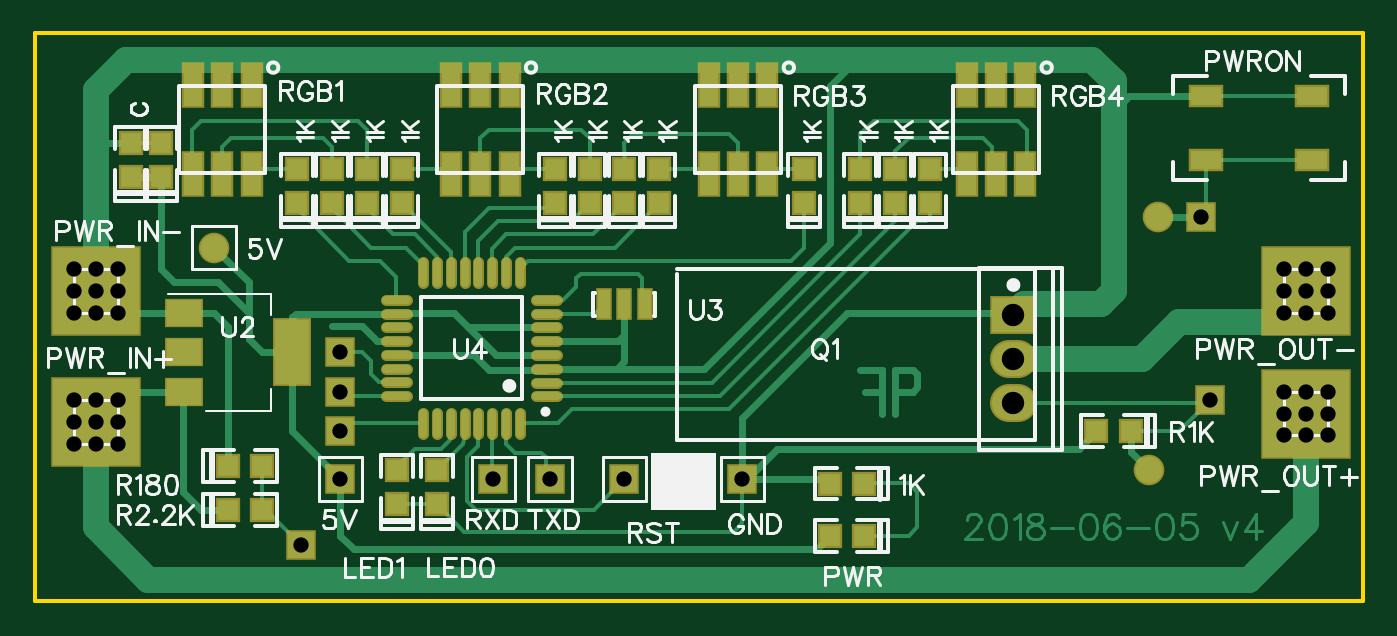
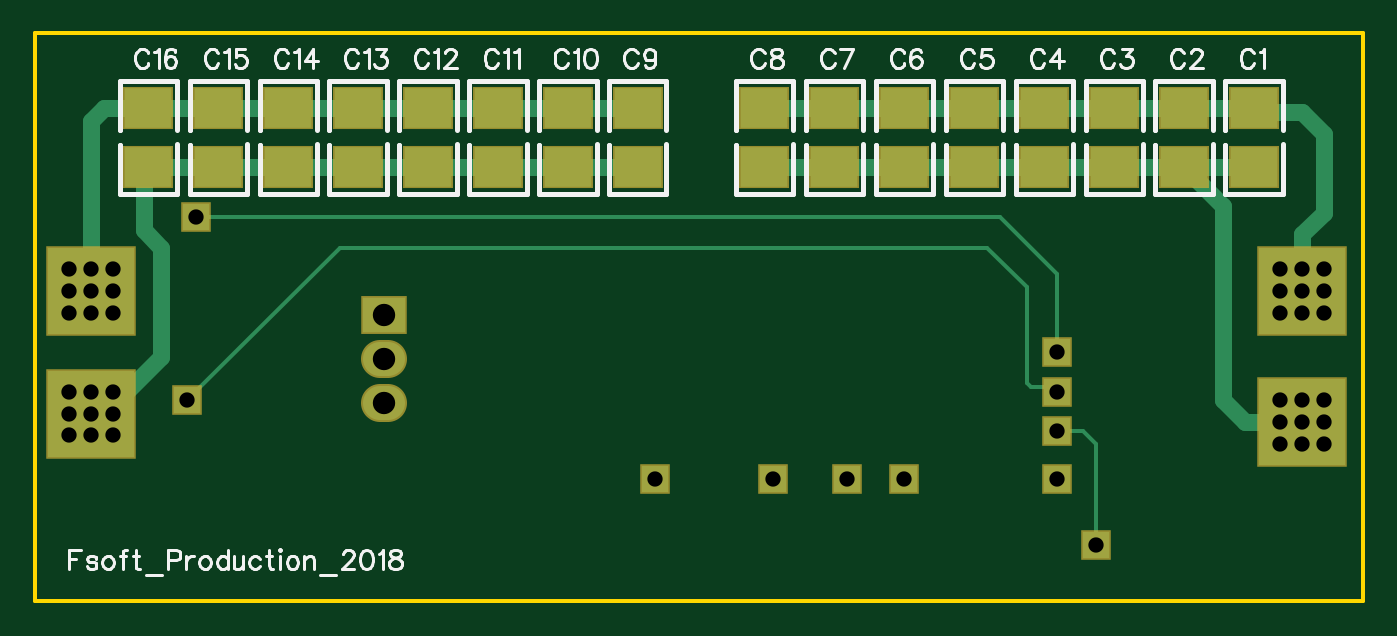
Circuit board: 10 layer files. Board 77.2 x 33.0 mm.
- outline: Gerber_BoardOutline.GKO (527 bytes)
- bottom_copper: Gerber_BottomLayer.GBL (4360 bytes)
- paste: Gerber_BottomPasteMaskLayer.GBP (1191 bytes)
- bottom_silk: Gerber_BottomSilkLayer.GBO (19011 bytes)
- bottom_mask: Gerber_BottomSolderMaskLayer.GBS (2450 bytes)
- top_copper: Gerber_TopLayer.GTL (15724 bytes)
- paste: Gerber_TopPasteMaskLayer.GTP (3911 bytes)
- top_silk: Gerber_TopSilkLayer.GTO (33566 bytes)
- top_mask: Gerber_TopSolderMaskLayer.GTS (5170 bytes)
- drill: Gerber_drill_PTH.DRL (904 bytes)

=== outline: Gerber_BoardOutline.GKO ===
G04 ---------------------------- Layer name :KeepOutLayer*
G04 EasyEDA v5.5.11, Mon, 04 Jun 2018 22:37:14 GMT*
G04 a06480a3d07c492ca7fe7dcdfe2faa1f*
G04 Gerber Generator version 0.2*
G04 Scale: 100 percent, Rotated: No, Reflected: No *
G04 Dimensions in millimeters *
G04 leading zeros omitted , absolute positions ,3 integer and 3 decimal *
%FSLAX33Y33*%
%MOMM*%
G90*
G71D02*

%ADD10C,0.254000*%
G54D10*
G01X12446Y33020D02*
G01X77216Y33020D01*
G01X77216Y0D01*
G01X0Y0D01*
G01X0Y33020D01*
G01X12446Y33020D01*

%LPD*%
M00*
M02*

=== bottom_copper: Gerber_BottomLayer.GBL ===
G04 ---------------------------- Layer name :BOTTOM LAYER*
G04 EasyEDA v5.5.11, Mon, 04 Jun 2018 22:37:14 GMT*
G04 a06480a3d07c492ca7fe7dcdfe2faa1f*
G04 Gerber Generator version 0.2*
G04 Scale: 100 percent, Rotated: No, Reflected: No *
G04 Dimensions in millimeters *
G04 leading zeros omitted , absolute positions ,3 integer and 3 decimal *
%FSLAX33Y33*%
%MOMM*%
G90*
G71D02*

%ADD10C,0.254000*%
%ADD22R,4.999990X4.999990*%
%ADD25R,2.500000X2.000001*%
%ADD26R,1.574800X1.574800*%
%ADD27R,1.574800X1.575054*%
%ADD28R,1.575054X1.575054*%
%ADD29R,1.575054X1.575003*%
%ADD30C,1.575003*%
%ADD31C,2.000001*%
%ADD32C,0.999998*%
%ADD33R,2.700020X2.299995*%

%LPD*%
G54D10*
G01X17780Y14478D02*
G01X17780Y19050D01*
G01X21082Y22352D01*
G01X68326Y22352D01*
G01X17780Y12446D02*
G01X19304Y12446D01*
G01X19558Y12700D01*
G01X19558Y18288D01*
G01X21844Y20574D01*
G01X59436Y20574D01*
G01X68326Y11684D01*
G01X17780Y9906D02*
G01X16256Y9906D01*
G01X15494Y9144D01*
G01X15494Y3302D01*
G54D32*
G01X3556Y10414D02*
G01X6858Y10414D01*
G01X8128Y11684D01*
G01X8128Y22961D01*
G01X10414Y25247D01*
G01X6350Y25247D02*
G01X10414Y25247D01*
G01X10414Y25247D02*
G01X14478Y25247D01*
G01X14478Y25247D02*
G01X18542Y25247D01*
G01X18542Y25247D02*
G01X22606Y25247D01*
G01X22606Y25247D02*
G01X26670Y25247D01*
G01X26670Y25247D02*
G01X30734Y25247D01*
G01X30734Y25247D02*
G01X34798Y25247D01*
G01X3556Y18034D02*
G01X3556Y21336D01*
G01X2286Y22606D01*
G01X2286Y27178D01*
G01X3556Y28448D01*
G01X6096Y28448D01*
G01X6350Y28702D01*
G01X10414Y28702D02*
G01X6350Y28702D01*
G01X10414Y28702D02*
G01X14478Y28702D01*
G01X14478Y28702D02*
G01X18542Y28702D01*
G01X18542Y28702D02*
G01X22606Y28702D01*
G01X22606Y28702D02*
G01X26670Y28702D01*
G01X26670Y28702D02*
G01X30734Y28702D01*
G01X34798Y28702D02*
G01X30734Y28702D01*
G01X73914Y10922D02*
G01X73152Y10922D01*
G01X69850Y14224D01*
G01X69850Y20574D01*
G01X70866Y21590D01*
G01X70866Y24993D01*
G01X70612Y25247D01*
G01X70612Y25247D02*
G01X66548Y25247D01*
G01X66548Y25247D02*
G01X62484Y25247D01*
G01X62484Y25247D02*
G01X58420Y25247D01*
G01X58420Y25247D02*
G01X54356Y25247D01*
G01X54356Y25247D02*
G01X50292Y25247D01*
G01X50292Y25247D02*
G01X46228Y25247D01*
G01X46228Y25247D02*
G01X42164Y25247D01*
G01X73914Y18034D02*
G01X73914Y27940D01*
G01X73152Y28702D01*
G01X70612Y28702D01*
G01X70612Y28702D02*
G01X66548Y28702D01*
G01X66548Y28702D02*
G01X62484Y28702D01*
G01X62484Y28702D02*
G01X58420Y28702D01*
G01X58420Y28702D02*
G01X54356Y28702D01*
G01X54356Y28702D02*
G01X50292Y28702D01*
G01X50292Y28702D02*
G01X46228Y28702D01*
G01X46228Y28702D02*
G01X42164Y28702D01*
G54D22*
G01X73914Y18034D03*
G01X3556Y18034D03*
G01X3556Y10414D03*
G01X73914Y10922D03*
G54D33*
G01X6350Y28702D03*
G01X6350Y25247D03*
G01X10414Y28702D03*
G01X10414Y25247D03*
G01X14478Y28702D03*
G01X14478Y25247D03*
G01X18542Y28702D03*
G01X18542Y25247D03*
G01X22606Y28702D03*
G01X22606Y25247D03*
G01X26670Y28702D03*
G01X26670Y25247D03*
G01X30734Y28702D03*
G01X30734Y25247D03*
G01X34798Y28702D03*
G01X34798Y25247D03*
G01X42164Y28702D03*
G01X42164Y25247D03*
G01X46228Y28702D03*
G01X46228Y25247D03*
G01X50292Y28702D03*
G01X50292Y25247D03*
G01X54356Y28702D03*
G01X54356Y25247D03*
G01X58420Y28702D03*
G01X58420Y25247D03*
G01X62484Y28702D03*
G01X62484Y25247D03*
G01X66548Y28702D03*
G01X66548Y25247D03*
G01X70612Y28702D03*
G01X70612Y25247D03*
G54D25*
G01X56896Y16637D03*
G54D26*
G01X26670Y7112D03*
G01X29972Y7112D03*
G01X34290Y7112D03*
G54D27*
G01X41148Y7112D03*
G54D26*
G01X17780Y7112D03*
G54D28*
G01X67818Y22352D03*
G54D29*
G01X17780Y14478D03*
G54D28*
G01X17780Y12192D03*
G01X68326Y11684D03*
G01X17780Y9906D03*
G01X15494Y3302D03*
G54D30*
G01X3556Y18034D03*
G01X4826Y18034D03*
G01X2286Y18034D03*
G01X3556Y16764D03*
G01X4826Y16764D03*
G01X2286Y16764D03*
G01X3556Y19304D03*
G01X4826Y19304D03*
G01X2286Y19304D03*
G01X3556Y10414D03*
G01X4826Y10414D03*
G01X2286Y10414D03*
G01X3556Y9144D03*
G01X4826Y9144D03*
G01X2286Y9144D03*
G01X3556Y11684D03*
G01X4826Y11684D03*
G01X2286Y11684D03*
G01X73914Y10922D03*
G01X75184Y10922D03*
G01X72644Y10922D03*
G01X73914Y9652D03*
G01X75184Y9652D03*
G01X72644Y9652D03*
G01X73914Y12192D03*
G01X75184Y12192D03*
G01X72644Y12192D03*
G01X73914Y18034D03*
G01X75184Y18034D03*
G01X72644Y18034D03*
G01X73914Y16764D03*
G01X75184Y16764D03*
G01X72644Y16764D03*
G01X73914Y19304D03*
G01X75184Y19304D03*
G01X72644Y19304D03*
G54D31*
G01X57145Y11557D02*
G01X56646Y11557D01*
G01X57145Y14097D02*
G01X56646Y14097D01*
M00*
M02*

=== paste: Gerber_BottomPasteMaskLayer.GBP ===
G04 ---------------------------- Layer name :BOTTOM PASTER LAYER*
G04 EasyEDA v5.5.11, Mon, 04 Jun 2018 22:37:14 GMT*
G04 a06480a3d07c492ca7fe7dcdfe2faa1f*
G04 Gerber Generator version 0.2*
G04 Scale: 100 percent, Rotated: No, Reflected: No *
G04 Dimensions in millimeters *
G04 leading zeros omitted , absolute positions ,3 integer and 3 decimal *
%FSLAX33Y33*%
%MOMM*%
G90*
G71D02*

%ADD22R,4.999990X4.999990*%
%ADD33R,2.700020X2.299995*%

%LPD*%
G54D22*
G01X73914Y18034D03*
G01X3556Y18034D03*
G01X3556Y10414D03*
G01X73914Y10922D03*
G54D33*
G01X6350Y28702D03*
G01X6350Y25247D03*
G01X10414Y28702D03*
G01X10414Y25247D03*
G01X14478Y28702D03*
G01X14478Y25247D03*
G01X18542Y28702D03*
G01X18542Y25247D03*
G01X22606Y28702D03*
G01X22606Y25247D03*
G01X26670Y28702D03*
G01X26670Y25247D03*
G01X30734Y28702D03*
G01X30734Y25247D03*
G01X34798Y28702D03*
G01X34798Y25247D03*
G01X42164Y28702D03*
G01X42164Y25247D03*
G01X46228Y28702D03*
G01X46228Y25247D03*
G01X50292Y28702D03*
G01X50292Y25247D03*
G01X54356Y28702D03*
G01X54356Y25247D03*
G01X58420Y28702D03*
G01X58420Y25247D03*
G01X62484Y28702D03*
G01X62484Y25247D03*
G01X66548Y28702D03*
G01X66548Y25247D03*
G01X70612Y28702D03*
G01X70612Y25247D03*
M00*
M02*

=== bottom_silk: Gerber_BottomSilkLayer.GBO (19011 bytes, source omitted) ===
=== bottom_mask: Gerber_BottomSolderMaskLayer.GBS ===
G04 ---------------------------- Layer name :BOTTOM SOLDER LAYER*
G04 EasyEDA v5.5.11, Mon, 04 Jun 2018 22:37:14 GMT*
G04 a06480a3d07c492ca7fe7dcdfe2faa1f*
G04 Gerber Generator version 0.2*
G04 Scale: 100 percent, Rotated: No, Reflected: No *
G04 Dimensions in millimeters *
G04 leading zeros omitted , absolute positions ,3 integer and 3 decimal *
%FSLAX33Y33*%
%MOMM*%
G90*
G71D02*

%ADD33R,2.903220X2.503195*%
%ADD41C,2.203201*%
%ADD42R,5.203190X5.203190*%
%ADD43R,2.703200X2.203201*%
%ADD44R,1.778000X1.778000*%
%ADD45R,1.778000X1.778254*%
%ADD46R,1.778254X1.778254*%
%ADD47R,1.778254X1.778203*%
%ADD48C,1.778203*%

%LPD*%
G54D41*
G01X57145Y11557D02*
G01X56646Y11557D01*
G01X57145Y14097D02*
G01X56646Y14097D01*
G54D42*
G01X73914Y18034D03*
G01X3556Y18034D03*
G01X3556Y10414D03*
G01X73914Y10922D03*
G54D33*
G01X6350Y28702D03*
G01X6350Y25247D03*
G01X10414Y28702D03*
G01X10414Y25247D03*
G01X14478Y28702D03*
G01X14478Y25247D03*
G01X18542Y28702D03*
G01X18542Y25247D03*
G01X22606Y28702D03*
G01X22606Y25247D03*
G01X26670Y28702D03*
G01X26670Y25247D03*
G01X30734Y28702D03*
G01X30734Y25247D03*
G01X34798Y28702D03*
G01X34798Y25247D03*
G01X42164Y28702D03*
G01X42164Y25247D03*
G01X46228Y28702D03*
G01X46228Y25247D03*
G01X50292Y28702D03*
G01X50292Y25247D03*
G01X54356Y28702D03*
G01X54356Y25247D03*
G01X58420Y28702D03*
G01X58420Y25247D03*
G01X62484Y28702D03*
G01X62484Y25247D03*
G01X66548Y28702D03*
G01X66548Y25247D03*
G01X70612Y28702D03*
G01X70612Y25247D03*
G54D43*
G01X56896Y16637D03*
G54D44*
G01X26670Y7112D03*
G01X29972Y7112D03*
G01X34290Y7112D03*
G54D45*
G01X41148Y7112D03*
G54D44*
G01X17780Y7112D03*
G54D46*
G01X67818Y22352D03*
G54D47*
G01X17780Y14478D03*
G54D46*
G01X17780Y12192D03*
G01X68326Y11684D03*
G01X17780Y9906D03*
G01X15494Y3302D03*
G54D48*
G01X3556Y18034D03*
G01X4826Y18034D03*
G01X2286Y18034D03*
G01X3556Y16764D03*
G01X4826Y16764D03*
G01X2286Y16764D03*
G01X3556Y19304D03*
G01X4826Y19304D03*
G01X2286Y19304D03*
G01X3556Y10414D03*
G01X4826Y10414D03*
G01X2286Y10414D03*
G01X3556Y9144D03*
G01X4826Y9144D03*
G01X2286Y9144D03*
G01X3556Y11684D03*
G01X4826Y11684D03*
G01X2286Y11684D03*
G01X73914Y10922D03*
G01X75184Y10922D03*
G01X72644Y10922D03*
G01X73914Y9652D03*
G01X75184Y9652D03*
G01X72644Y9652D03*
G01X73914Y12192D03*
G01X75184Y12192D03*
G01X72644Y12192D03*
G01X73914Y18034D03*
G01X75184Y18034D03*
G01X72644Y18034D03*
G01X73914Y16764D03*
G01X75184Y16764D03*
G01X72644Y16764D03*
G01X73914Y19304D03*
G01X75184Y19304D03*
G01X72644Y19304D03*
M00*
M02*

=== top_copper: Gerber_TopLayer.GTL (15724 bytes, source omitted) ===
=== paste: Gerber_TopPasteMaskLayer.GTP ===
G04 ---------------------------- Layer name :TOP PASTER LAYER*
G04 EasyEDA v5.5.11, Mon, 04 Jun 2018 22:37:14 GMT*
G04 a06480a3d07c492ca7fe7dcdfe2faa1f*
G04 Gerber Generator version 0.2*
G04 Scale: 100 percent, Rotated: No, Reflected: No *
G04 Dimensions in millimeters *
G04 leading zeros omitted , absolute positions ,3 integer and 3 decimal *
%FSLAX33Y33*%
%MOMM*%
G90*
G71D02*

%ADD13C,0.450012*%
%ADD15C,1.575054*%
%ADD16R,1.999996X3.799992*%
%ADD17R,1.999996X1.499997*%
%ADD18R,0.701040X1.699260*%
%ADD19R,1.799996X1.099998*%
%ADD20R,1.099998X2.499995*%
%ADD21R,1.206500X1.206500*%
%ADD22R,4.999990X4.999990*%
%ADD23R,1.206500X1.206998*%
%ADD24C,1.574800*%

%LPD*%
G54D13*
G01X28194Y9763D02*
G01X28194Y10962D01*
G01X27393Y9763D02*
G01X27393Y10962D01*
G01X26593Y9763D02*
G01X26593Y10962D01*
G01X25793Y9763D02*
G01X25793Y10962D01*
G01X24996Y9763D02*
G01X24996Y10962D01*
G01X24196Y9763D02*
G01X24196Y10962D01*
G01X23395Y9763D02*
G01X23395Y10962D01*
G01X22595Y9763D02*
G01X22595Y10962D01*
G01X21630Y11938D02*
G01X20431Y11938D01*
G01X21630Y12738D02*
G01X20431Y12738D01*
G01X21630Y13538D02*
G01X20431Y13538D01*
G01X21630Y14338D02*
G01X20431Y14338D01*
G01X21630Y15135D02*
G01X20431Y15135D01*
G01X21630Y15935D02*
G01X20431Y15935D01*
G01X21630Y16736D02*
G01X20431Y16736D01*
G01X21630Y17536D02*
G01X20431Y17536D01*
G01X22606Y18526D02*
G01X22606Y19725D01*
G01X23406Y18526D02*
G01X23406Y19725D01*
G01X24206Y18526D02*
G01X24206Y19725D01*
G01X25006Y18526D02*
G01X25006Y19725D01*
G01X25803Y18526D02*
G01X25803Y19725D01*
G01X26603Y18526D02*
G01X26603Y19725D01*
G01X27404Y18526D02*
G01X27404Y19725D01*
G01X28204Y18526D02*
G01X28204Y19725D01*
G01X30368Y17526D02*
G01X29169Y17526D01*
G01X30368Y16725D02*
G01X29169Y16725D01*
G01X30368Y15925D02*
G01X29169Y15925D01*
G01X30368Y15125D02*
G01X29169Y15125D01*
G01X30368Y14328D02*
G01X29169Y14328D01*
G01X30368Y13528D02*
G01X29169Y13528D01*
G01X30368Y12727D02*
G01X29169Y12727D01*
G01X30368Y11927D02*
G01X29169Y11927D01*
G54D15*
G01X64770Y7620D03*
G01X65278Y22352D03*
G54D16*
G01X14986Y14478D03*
G54D17*
G01X8685Y14478D03*
G01X8685Y12178D03*
G01X8685Y16777D03*
G54D18*
G01X33096Y17270D03*
G01X34290Y17270D03*
G01X35483Y17270D03*
G54D19*
G01X68070Y29371D03*
G01X68070Y25670D03*
G01X74270Y29371D03*
G01X74270Y25670D03*
G54D20*
G01X57580Y30031D03*
G01X55878Y30031D03*
G01X54179Y30031D03*
G01X57580Y24831D03*
G01X55880Y24831D03*
G01X54179Y24831D03*
G01X42593Y30031D03*
G01X40894Y30031D03*
G01X39194Y30031D03*
G01X42593Y24831D03*
G01X40894Y24831D03*
G01X39194Y24831D03*
G01X27608Y30031D03*
G01X25906Y30031D03*
G01X24207Y30031D03*
G01X27608Y24831D03*
G01X25908Y24831D03*
G01X24207Y24831D03*
G01X12621Y30031D03*
G01X10922Y30031D03*
G01X9222Y30031D03*
G01X12621Y24831D03*
G01X10922Y24831D03*
G01X9222Y24831D03*
G54D21*
G01X61723Y9904D03*
G01X63704Y9904D03*
G01X13209Y7872D03*
G01X11228Y7872D03*
G01X13209Y5332D03*
G01X11228Y5332D03*
G54D22*
G01X3556Y10414D03*
G01X3556Y18034D03*
G01X73914Y18034D03*
G01X73914Y10922D03*
G54D23*
G01X15241Y25147D03*
G54D21*
G01X15241Y23166D03*
G54D23*
G01X17273Y25147D03*
G54D21*
G01X17273Y23166D03*
G54D23*
G01X19305Y25147D03*
G54D21*
G01X19305Y23166D03*
G54D23*
G01X21337Y25147D03*
G54D21*
G01X21337Y23166D03*
G01X46226Y3811D03*
G01X48207Y3811D03*
G01X46229Y6856D03*
G01X48210Y6856D03*
G54D23*
G01X30227Y25147D03*
G54D21*
G01X30227Y23166D03*
G54D23*
G01X32259Y25147D03*
G54D21*
G01X32259Y23166D03*
G54D23*
G01X34291Y25147D03*
G54D21*
G01X34291Y23166D03*
G54D23*
G01X36323Y25147D03*
G54D21*
G01X36323Y23166D03*
G54D23*
G01X44705Y25147D03*
G54D21*
G01X44705Y23166D03*
G54D23*
G01X48007Y25147D03*
G54D21*
G01X48007Y23166D03*
G54D23*
G01X50039Y25147D03*
G54D21*
G01X50039Y23166D03*
G54D23*
G01X52071Y25147D03*
G54D21*
G01X52071Y23166D03*
G54D23*
G01X5589Y26671D03*
G54D21*
G01X5589Y24690D03*
G54D23*
G01X7367Y26668D03*
G54D21*
G01X7367Y24687D03*
G01X23371Y7618D03*
G01X23371Y5637D03*
G01X21083Y7618D03*
G01X21083Y5637D03*
G54D24*
G01X10414Y20574D03*
M00*
M02*

=== top_silk: Gerber_TopSilkLayer.GTO (33566 bytes, source omitted) ===
=== top_mask: Gerber_TopSolderMaskLayer.GTS ===
G04 ---------------------------- Layer name :TOP SOLDER LAYER*
G04 EasyEDA v5.5.11, Mon, 04 Jun 2018 22:37:14 GMT*
G04 a06480a3d07c492ca7fe7dcdfe2faa1f*
G04 Gerber Generator version 0.2*
G04 Scale: 100 percent, Rotated: No, Reflected: No *
G04 Dimensions in millimeters *
G04 leading zeros omitted , absolute positions ,3 integer and 3 decimal *
%FSLAX33Y33*%
%MOMM*%
G90*
G71D02*

%ADD13C,0.653212*%
%ADD15C,1.778254*%
%ADD16R,2.203196X4.003192*%
%ADD17R,2.203196X1.703197*%
%ADD18R,0.904240X1.902460*%
%ADD19R,2.003196X1.303198*%
%ADD20R,1.303198X2.703195*%
%ADD21R,1.409700X1.409700*%
%ADD22R,5.203190X5.203190*%
%ADD23R,1.409700X1.410198*%
%ADD24C,1.778000*%
%ADD25R,2.703200X2.203201*%
%ADD26R,1.778000X1.778000*%
%ADD27R,1.778000X1.778254*%
%ADD28R,1.778254X1.778254*%
%ADD29R,1.778254X1.778203*%
%ADD30C,1.778203*%
%ADD31C,2.203201*%

%LPD*%
G54D31*
G01X57145Y11557D02*
G01X56646Y11557D01*
G01X57145Y14097D02*
G01X56646Y14097D01*
G54D13*
G01X28194Y9763D02*
G01X28194Y10962D01*
G01X27393Y9763D02*
G01X27393Y10962D01*
G01X26593Y9763D02*
G01X26593Y10962D01*
G01X25793Y9763D02*
G01X25793Y10962D01*
G01X24996Y9763D02*
G01X24996Y10962D01*
G01X24196Y9763D02*
G01X24196Y10962D01*
G01X23395Y9763D02*
G01X23395Y10962D01*
G01X22595Y9763D02*
G01X22595Y10962D01*
G01X21630Y11938D02*
G01X20431Y11938D01*
G01X21630Y12738D02*
G01X20431Y12738D01*
G01X21630Y13538D02*
G01X20431Y13538D01*
G01X21630Y14338D02*
G01X20431Y14338D01*
G01X21630Y15135D02*
G01X20431Y15135D01*
G01X21630Y15935D02*
G01X20431Y15935D01*
G01X21630Y16736D02*
G01X20431Y16736D01*
G01X21630Y17536D02*
G01X20431Y17536D01*
G01X22606Y18526D02*
G01X22606Y19725D01*
G01X23406Y18526D02*
G01X23406Y19725D01*
G01X24206Y18526D02*
G01X24206Y19725D01*
G01X25006Y18526D02*
G01X25006Y19725D01*
G01X25803Y18526D02*
G01X25803Y19725D01*
G01X26603Y18526D02*
G01X26603Y19725D01*
G01X27404Y18526D02*
G01X27404Y19725D01*
G01X28204Y18526D02*
G01X28204Y19725D01*
G01X30368Y17526D02*
G01X29169Y17526D01*
G01X30368Y16725D02*
G01X29169Y16725D01*
G01X30368Y15925D02*
G01X29169Y15925D01*
G01X30368Y15125D02*
G01X29169Y15125D01*
G01X30368Y14328D02*
G01X29169Y14328D01*
G01X30368Y13528D02*
G01X29169Y13528D01*
G01X30368Y12727D02*
G01X29169Y12727D01*
G01X30368Y11927D02*
G01X29169Y11927D01*
G54D15*
G01X64770Y7620D03*
G01X65278Y22352D03*
G54D16*
G01X14986Y14478D03*
G54D17*
G01X8685Y14478D03*
G01X8685Y12178D03*
G01X8685Y16777D03*
G54D18*
G01X33096Y17270D03*
G01X34290Y17270D03*
G01X35483Y17270D03*
G54D19*
G01X68070Y29371D03*
G01X68070Y25670D03*
G01X74270Y29371D03*
G01X74270Y25670D03*
G54D20*
G01X57580Y30031D03*
G01X55878Y30031D03*
G01X54179Y30031D03*
G01X57580Y24831D03*
G01X55880Y24831D03*
G01X54179Y24831D03*
G01X42593Y30031D03*
G01X40894Y30031D03*
G01X39194Y30031D03*
G01X42593Y24831D03*
G01X40894Y24831D03*
G01X39194Y24831D03*
G01X27608Y30031D03*
G01X25906Y30031D03*
G01X24207Y30031D03*
G01X27608Y24831D03*
G01X25908Y24831D03*
G01X24207Y24831D03*
G01X12621Y30031D03*
G01X10922Y30031D03*
G01X9222Y30031D03*
G01X12621Y24831D03*
G01X10922Y24831D03*
G01X9222Y24831D03*
G54D21*
G01X61723Y9904D03*
G01X63704Y9904D03*
G01X13209Y7872D03*
G01X11228Y7872D03*
G01X13209Y5332D03*
G01X11228Y5332D03*
G54D25*
G01X56896Y16637D03*
G54D26*
G01X26670Y7112D03*
G01X29972Y7112D03*
G01X34290Y7112D03*
G54D27*
G01X41148Y7112D03*
G54D26*
G01X17780Y7112D03*
G54D22*
G01X3556Y10414D03*
G01X3556Y18034D03*
G01X73914Y18034D03*
G01X73914Y10922D03*
G54D23*
G01X15241Y25147D03*
G54D21*
G01X15241Y23166D03*
G54D23*
G01X17273Y25147D03*
G54D21*
G01X17273Y23166D03*
G54D23*
G01X19305Y25147D03*
G54D21*
G01X19305Y23166D03*
G54D23*
G01X21337Y25147D03*
G54D21*
G01X21337Y23166D03*
G01X46226Y3811D03*
G01X48207Y3811D03*
G01X46229Y6856D03*
G01X48210Y6856D03*
G54D23*
G01X30227Y25147D03*
G54D21*
G01X30227Y23166D03*
G54D23*
G01X32259Y25147D03*
G54D21*
G01X32259Y23166D03*
G54D23*
G01X34291Y25147D03*
G54D21*
G01X34291Y23166D03*
G54D23*
G01X36323Y25147D03*
G54D21*
G01X36323Y23166D03*
G54D23*
G01X44705Y25147D03*
G54D21*
G01X44705Y23166D03*
G54D23*
G01X48007Y25147D03*
G54D21*
G01X48007Y23166D03*
G54D23*
G01X50039Y25147D03*
G54D21*
G01X50039Y23166D03*
G54D23*
G01X52071Y25147D03*
G54D21*
G01X52071Y23166D03*
G54D23*
G01X5589Y26671D03*
G54D21*
G01X5589Y24690D03*
G54D23*
G01X7367Y26668D03*
G54D21*
G01X7367Y24687D03*
G01X23371Y7618D03*
G01X23371Y5637D03*
G01X21083Y7618D03*
G01X21083Y5637D03*
G54D24*
G01X10414Y20574D03*
G54D28*
G01X67818Y22352D03*
G54D29*
G01X17780Y14478D03*
G54D28*
G01X17780Y12192D03*
G01X68326Y11684D03*
G01X17780Y9906D03*
G01X15494Y3302D03*
G54D30*
G01X3556Y18034D03*
G01X4826Y18034D03*
G01X2286Y18034D03*
G01X3556Y16764D03*
G01X4826Y16764D03*
G01X2286Y16764D03*
G01X3556Y19304D03*
G01X4826Y19304D03*
G01X2286Y19304D03*
G01X3556Y10414D03*
G01X4826Y10414D03*
G01X2286Y10414D03*
G01X3556Y9144D03*
G01X4826Y9144D03*
G01X2286Y9144D03*
G01X3556Y11684D03*
G01X4826Y11684D03*
G01X2286Y11684D03*
G01X73914Y10922D03*
G01X75184Y10922D03*
G01X72644Y10922D03*
G01X73914Y9652D03*
G01X75184Y9652D03*
G01X72644Y9652D03*
G01X73914Y12192D03*
G01X75184Y12192D03*
G01X72644Y12192D03*
G01X73914Y18034D03*
G01X75184Y18034D03*
G01X72644Y18034D03*
G01X73914Y16764D03*
G01X75184Y16764D03*
G01X72644Y16764D03*
G01X73914Y19304D03*
G01X75184Y19304D03*
G01X72644Y19304D03*
M00*
M02*

=== drill: Gerber_drill_PTH.DRL ===
;PTH Drill file created by EasyEDA 
M48
METRIC,LZ,000.000
;Holesize 1 = 0.889 METRIC
T01C0.889
;Holesize 2 = 1.300 METRIC
T02C1.300
%
G05
G90
T01
X026670Y007112
X029972Y007112
X034290Y007112
X041148Y007112
X017780Y007112
X067818Y022352
X017780Y014478
X017780Y012192
X068326Y011684
X017780Y009906
X015494Y003302
X003556Y018034
X004826Y018034
X002286Y018034
X003556Y016764
X004826Y016764
X002286Y016764
X003556Y019304
X004826Y019304
X002286Y019304
X003556Y010414
X004826Y010414
X002286Y010414
X003556Y009144
X004826Y009144
X002286Y009144
X003556Y011684
X004826Y011684
X002286Y011684
X073914Y010922
X075184Y010922
X072644Y010922
X073914Y009652
X075184Y009652
X072644Y009652
X073914Y012192
X075184Y012192
X072644Y012192
X073914Y018034
X075184Y018034
X072644Y018034
X073914Y016764
X075184Y016764
X072644Y016764
X073914Y019304
X075184Y019304
X072644Y019304
T02
X056896Y016637
X056896Y011557
X056896Y014097
M30

